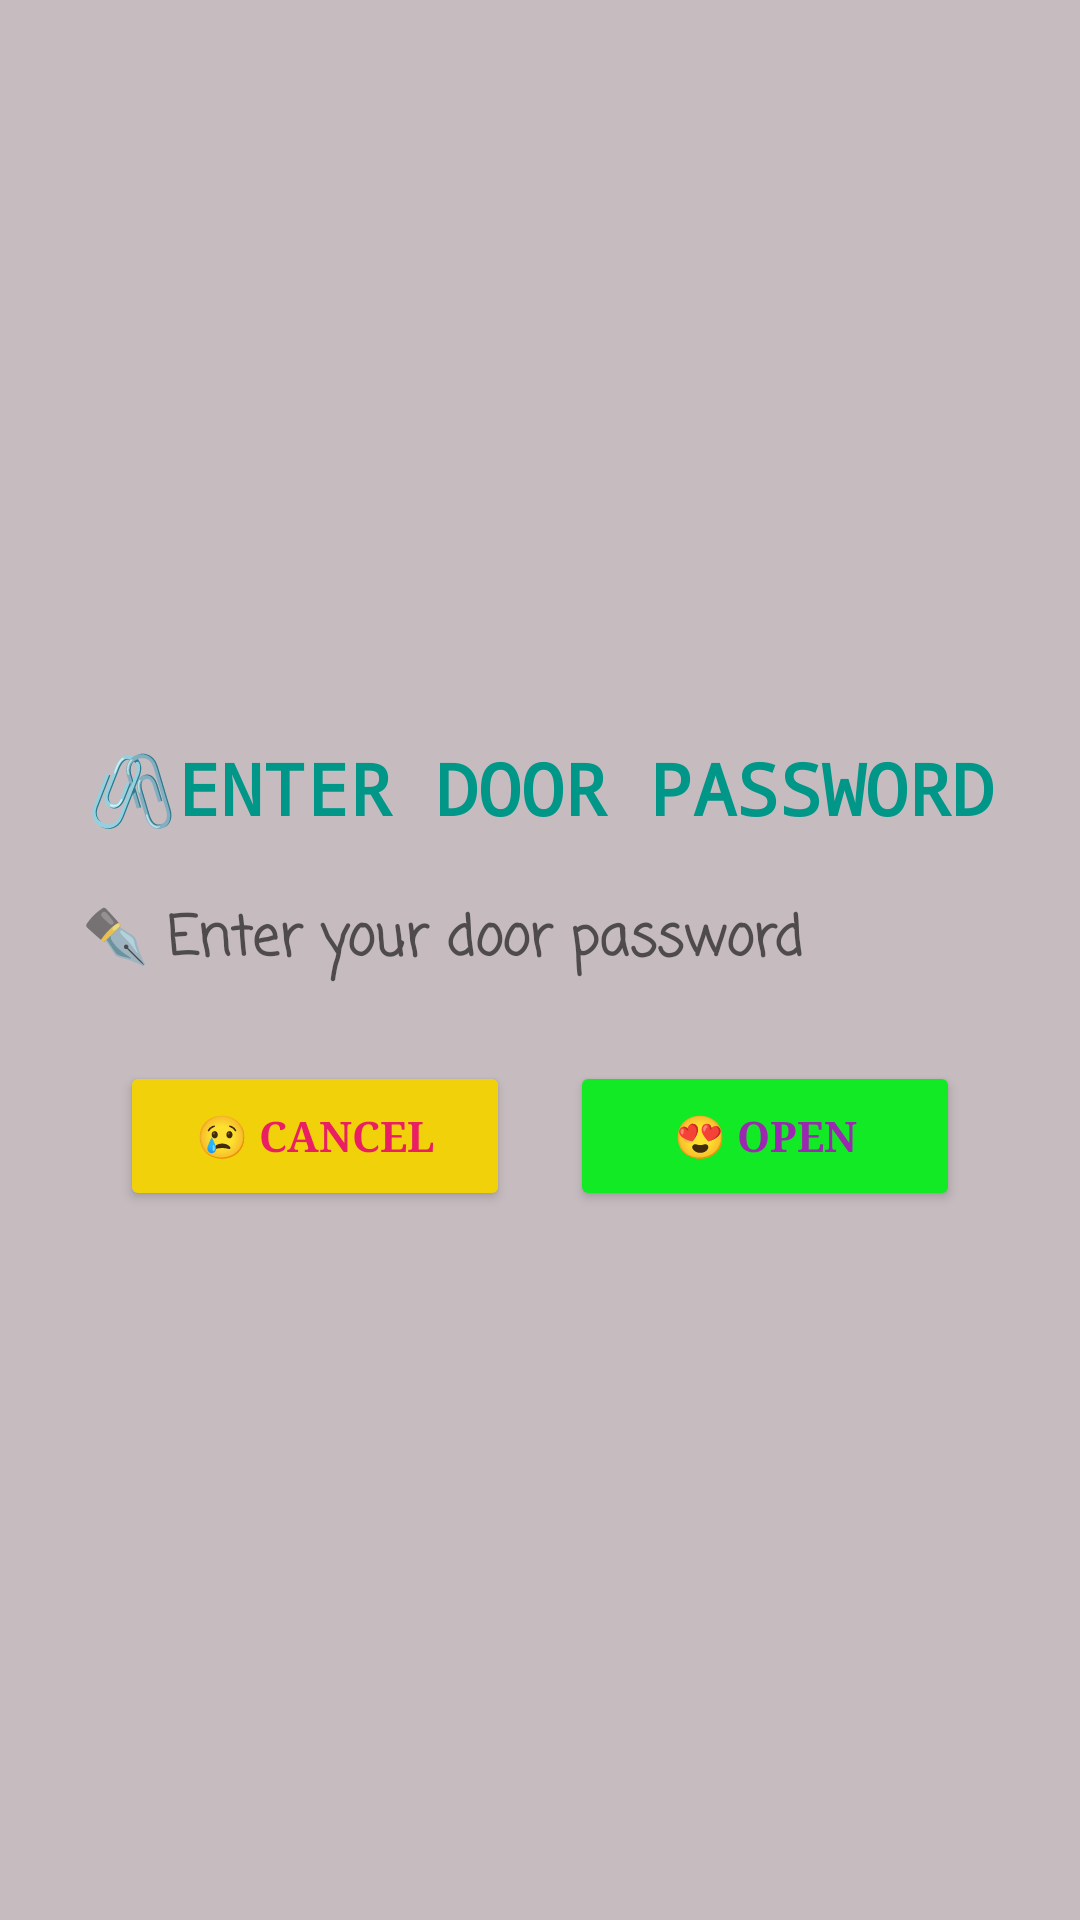

The Android layout XML behind this screen, and the referenced resources:
<!-- AndroidManifest.xml: application theme Theme.MyApplication -->
<!-- res/layout/open_door.xml -->
<?xml version="1.0" encoding="utf-8"?>
<LinearLayout xmlns:android="http://schemas.android.com/apk/res/android"
    xmlns:app="http://schemas.android.com/apk/res-auto"
    android:layout_width="325dp"
    android:layout_height="230dp"
    android:background="#FFEB3B"

    android:backgroundTint="#C6BCC0"
    android:gravity="center"
    android:orientation="vertical">


    <TextView
        android:layout_width="match_parent"
        android:layout_height="wrap_content"
        android:layout_marginLeft="0dp"
        android:layout_marginTop="10dp"
        android:fontFamily="monospace"
        android:gravity="center"
        android:text="🖇ENTER DOOR PASSWORD"
        android:textColor="#009688"
        android:textSize="24sp"
        android:textStyle="bold" />

    <EditText
        android:id="@+id/fill_open_door"
        android:layout_width="300dp"
        android:layout_height="50dp"
        android:layout_marginLeft="-3dp"
        android:layout_marginTop="10dp"
        android:background="@drawable/edge_round_3"
        android:fontFamily="casual"
        android:hint="✒️️ Enter your door password"
        android:lines="1"
        android:maxLines="1"
        android:password="true"
        android:textColor="#FF5722"

        android:textSize="18sp"
        android:textStyle="bold" />


    <LinearLayout
        android:layout_width="match_parent"
        android:layout_height="wrap_content"
        android:layout_marginTop="15dp"
        android:gravity="center"
        android:orientation="horizontal">

        <Button
            android:id="@+id/btn_open_door_cancel"
            android:layout_width="130dp"
            android:layout_height="50dp"
            android:layout_marginRight="20dp"
            android:backgroundTint="#F1D20A"
            android:fontFamily="serif"
            android:text="😢 CANCEL"
            android:textColor="#E91E63"
            android:textStyle="bold" />

        <Button
            android:id="@+id/btn_open_door_ok"
            android:layout_width="130dp"
            android:layout_height="50dp"
            android:backgroundTint="#13EA26"
            android:fontFamily="serif"
            android:text="😍 OPEN"
            android:textColor="#9C27B0"
            android:textStyle="bold"
            app:iconTint="#EC0909" />
    </LinearLayout>

</LinearLayout>
<!-- resources referenced by this layout -->
<resources>
  <style name="Theme.MyApplication" parent="Theme.MaterialComponents.DayNight.NoActionBar">
          
          <item name="colorPrimary">@android:color/holo_blue_dark</item>
          <item name="colorPrimaryVariant">@color/purple_500</item>
          <item name="colorOnPrimary">@color/teal_200</item>
          
          <item name="colorSecondary">@color/teal_200</item>
          <item name="colorSecondaryVariant">@color/teal_700</item>
          <item name="colorOnSecondary">@color/black</item>
          
          <item name="android:statusBarColor" tools:targetApi="l">?attr/colorPrimaryVariant</item>
          
      </style>
  <!-- not gathered from this repository: default colours our renderer supplied (Android Studio template values) -->
  <color name="purple_500">#FF6200EE</color>
  <color name="teal_200">#FF03DAC5</color>
  <color name="teal_700">#FF018786</color>
  <color name="black">#FF000000</color>
</resources>
